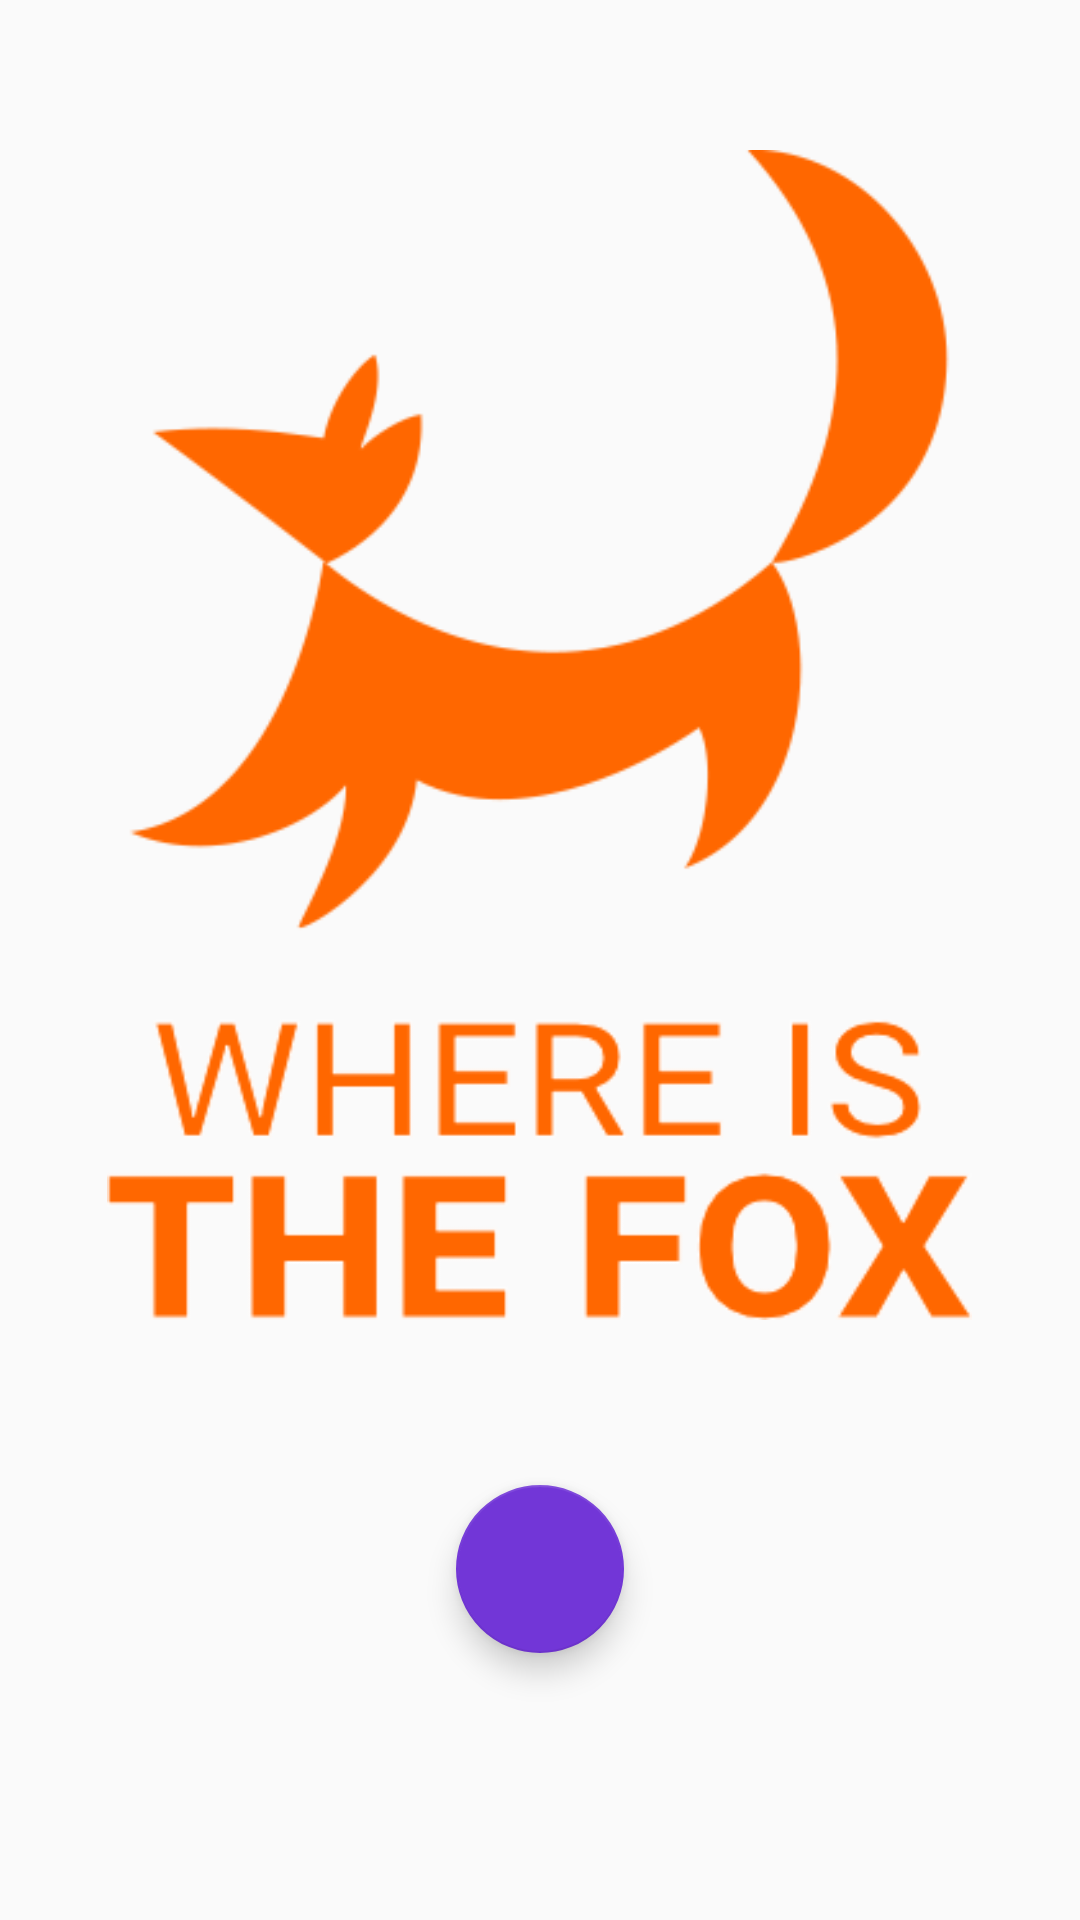

Write the Android layout XML for this screen, with the resource values it uses.
<!-- AndroidManifest.xml: application theme AppTheme.NoActionBar -->
<!-- res/layout/activity_main.xml -->
<?xml version="1.0" encoding="utf-8"?>
<RelativeLayout xmlns:android="http://schemas.android.com/apk/res/android"
    xmlns:app="http://schemas.android.com/apk/res-auto"
    xmlns:tools="http://schemas.android.com/tools"
    android:layout_width="match_parent"
    android:layout_height="match_parent"
    tools:context="com.spaceappchallange.foxapp.foxx.MainActivity">

    <android.support.design.widget.FloatingActionButton
        android:id="@+id/fab"
        android:layout_width="99dp"
        android:layout_height="wrap_content"
        android:layout_alignParentBottom="true"
        android:layout_centerHorizontal="true"
        android:layout_marginBottom="89dp"
        app:backgroundTint="@color/colorLightPurple"
        tools:layout_editor_absoluteX="328dp"
        tools:layout_editor_absoluteY="455dp" />

    <ImageView
        android:id="@+id/imageView2"
        android:layout_width="wrap_content"
        android:layout_height="wrap_content"
        android:layout_marginBottom="200dp"
        android:layout_marginTop="50dp"
        app:srcCompat="@drawable/logo_vertical"
        android:layout_alignParentTop="true"
        android:layout_centerHorizontal="true" />
</RelativeLayout>
<!-- resources referenced by this layout -->
<resources>
  <color name="colorLightPurple">#7236d7</color>
  <!-- drawable logo_vertical: png bitmap (drawable, 22479 bytes) -->
  <style name="AppTheme.NoActionBar">
          <item name="windowActionBar">false</item>
          <item name="windowNoTitle">true</item>
      </style>
</resources>
